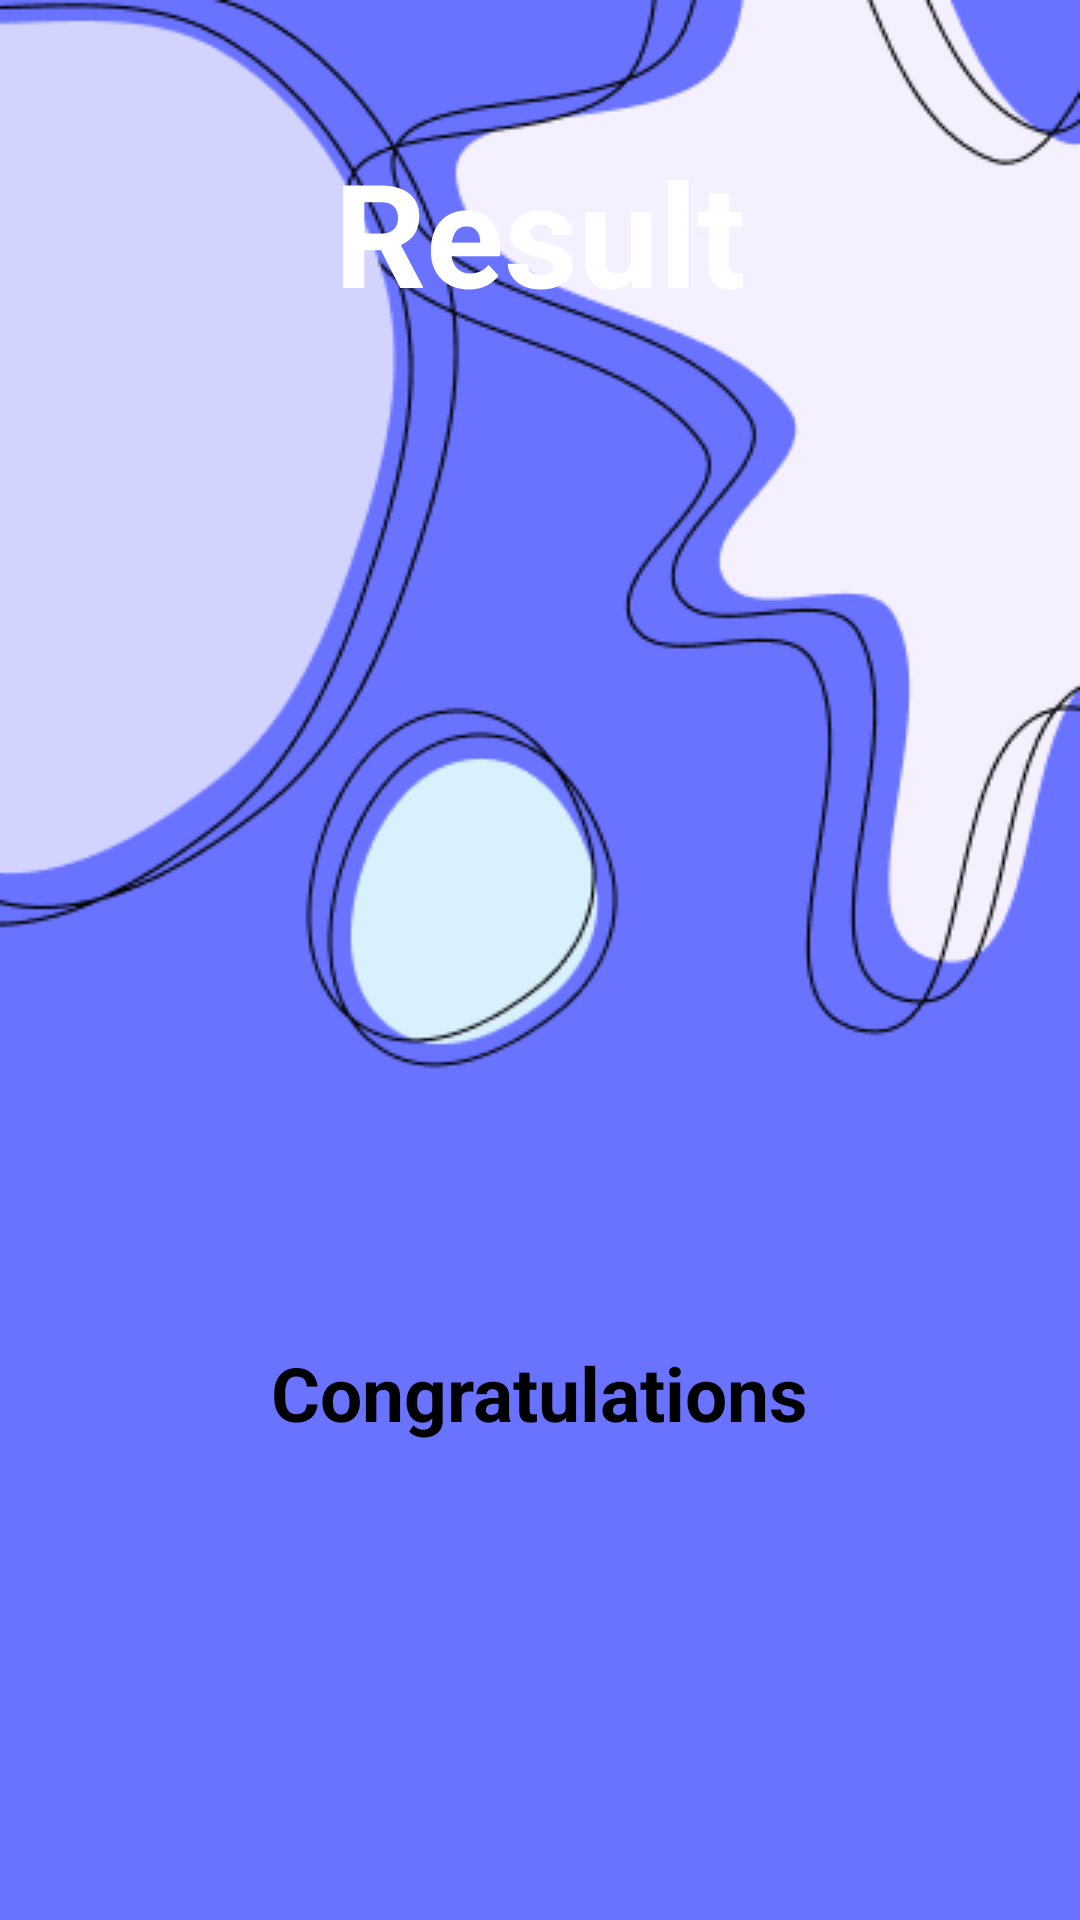

This screen was rendered from an Android layout file. Write that file and the resources it references.
<!-- AndroidManifest.xml: application theme Theme.MyQuiz -->
<!-- res/layout/activity_result.xml -->
<?xml version="1.0" encoding="utf-8"?>
<LinearLayout xmlns:android="http://schemas.android.com/apk/res/android"
    xmlns:app="http://schemas.android.com/apk/res-auto"
    xmlns:tools="http://schemas.android.com/tools"
    android:layout_width="match_parent"
    android:layout_height="match_parent"
    tools:context=".ResultActivity"
    android:background="@drawable/aa"
    android:orientation="vertical"
    android:gravity="center_horizontal"
    android:padding="20dp"
    >

    <TextView
        android:layout_width="wrap_content"
        android:layout_height="wrap_content"
        android:layout_marginTop="25dp"
        android:fontFamily="sans-serif"
        android:text="Result"
        android:textColor="@color/white"
        android:textSize="48dp"
        android:textStyle="bold" />

    <ImageView
        android:layout_width="wrap_content"
        android:layout_height="306dp"
        android:layout_marginTop="16dp"

        android:contentDescription="image"
        android:src="@drawable/ic_trophy" />

    <TextView
        android:layout_width="wrap_content"
        android:layout_height="wrap_content"
        android:text="Congratulations"
        android:textColor="@color/black"
        android:textSize="25sp"
        android:layout_marginTop="16dp"
        android:textStyle="bold"
        />

    <TextView
        android:id="@+id/usern"
        android:layout_width="wrap_content"
        android:layout_height="wrap_content"
        android:textColor="@color/white"
        android:textSize="25sp"
        android:layout_marginTop="16dp"
        android:textStyle="bold"
        tools:text="Username"
        />

    <TextView
        android:id="@+id/appre"
        android:layout_width="wrap_content"
        android:layout_height="wrap_content"
        android:layout_marginTop="16dp"
        android:textColor="#E3E0E0"
        android:textSize="20dp"
        android:textStyle="bold"
        tools:text="Well Done" />
    <TextView
        android:id="@+id/tv_score"
        android:layout_width="wrap_content"
        android:layout_height="wrap_content"
        android:textColor="@color/black"
        android:textSize="18sp"
        android:layout_marginTop="10dp"
        tools:text="Your score is 9 out of 12"
        />


    <Button
        android:id="@+id/btnfinish"
        android:layout_width="match_parent"
        android:layout_height="wrap_content"
        android:layout_margin="16dp"
        android:backgroundTint="@color/white"
        android:gravity="center"
        android:text="Finish"
        android:textColor="@color/black"
        android:textStyle="bold"
        app:cornerRadius="1dp" />


</LinearLayout>
<!-- resources referenced by this layout -->
<resources>
  <color name="black">#FF000000</color>
  <color name="white">#FFFFFFFF</color>
  <!-- drawable aa: png bitmap (drawable, 24303 bytes) -->
  <style name="Theme.MyQuiz" parent="Base.Theme.MyQuiz" />
  <style name="Base.Theme.MyQuiz" parent="Theme.Material3.DayNight.NoActionBar">
          <item name="android:windowFullscreen">true</item>
          
          
      </style>
</resources>
